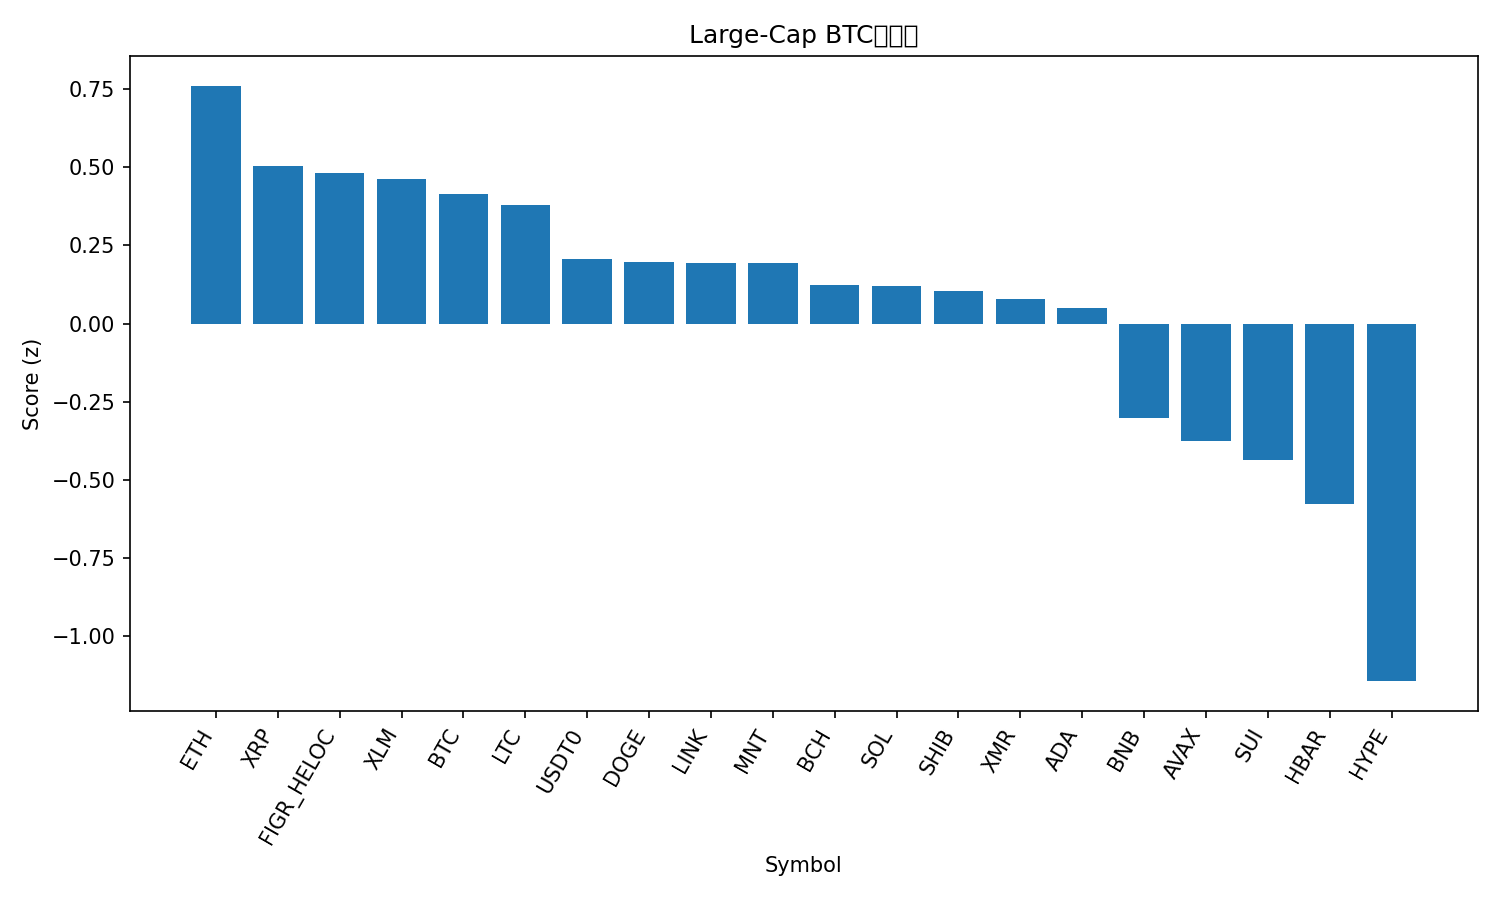

The file beside this chart, header and first rows:
rank, name, symbol, price_btc, price_usd, pct_1h_btc, pct_24h_btc, pct_7d_btc, market_cap_rank, market_cap_usd, volume_usd, score
1, Ethereum, ETH, 0.0356, 3957, 0.1113, 0.4211, 0.7227, 2, 477624412382, 33828778797, 0.7601
2, XRP, XRP, 2.206e-05, 2.45, -0.02323, 0.1194, 4.578, 5, 147184303912, 3087487144, 0.504
3, Figure Heloc, FIGR_HELOC, 9.08e-06, 1.009, 0.2891, -0.5977, -8.63, 15, 13337177648, 21723889, 0.4817
4, Stellar, XLM, 2.84e-06, 0.316, 0.1406, -0.9589, 2.186, 20, 10116513538, 133709941, 0.4623
5, Bitcoin, BTC, 1.0, 111146, 0.0, 0.0, 0.0, 1, 2216273376315, 52606889036, 0.4137
6, Litecoin, LTC, 0.0008586, 95.45, -0.1471, 0.4243, 5.899, 29, 7297206930, 500888681, 0.3787
7, USDT0, USDT0, 9e-06, 1.0, 0.2019, -1.396, -5.633, 31, 7018209070, 315194697, 0.2069
8, Dogecoin, DOGE, 1.77e-06, 0.1969, -0.0638, -0.7848, 4.841, 9, 29821357369, 1503544147, 0.1978
9, Chainlink, LINK, 0.0001587, 17.64, -0.1655, -0.0317, 4.956, 16, 12292264383, 650230523, 0.1939
10, Mantle, MNT, 1.524e-05, 1.69, 0.1094, -1.95, 3.587, 35, 5518938075, 161935418, 0.1937
11, Bitcoin Cash, BCH, 0.004411, 490.4, -0.1289, -0.1379, 1.533, 21, 9779904691, 245674083, 0.1222
12, Solana, SOL, 0.001725, 191.8, -0.1755, 0.1386, 1.748, 6, 105417387370, 6206823958, 0.1203
13, Shiba Inu, SHIB, 9.131e-11, 1.015e-05, -0.14, -0.2488, 2.451, 34, 5983486565, 135026904, 0.1025
14, Monero, XMR, 0.002964, 329.6, 0.2116, -3.726, 7.714, 33, 6079818282, 199339583, 0.07748
15, Cardano, ADA, 5.83e-06, 0.6483, -0.1667, -0.2162, 2.131, 11, 23710457896, 791071739, 0.0489
16, BNB, BNB, 0.01013, 1126, -0.4575, 0.6571, 1.861, 4, 156664888377, 4108365629, -0.3006
17, Avalanche, AVAX, 0.0001757, 19.53, -0.1075, -1.578, -3.545, 26, 8338872375, 460053932, -0.3767
18, Sui, SUI, 2.222e-05, 2.47, -0.2746, -1.055, 0.431, 24, 8963796612, 842881361, -0.4358
19, Hedera, HBAR, 1.52e-06, 0.1694, -0.2526, -1.656, -0.4331, 30, 7193422893, 247544510, -0.5773
20, Hyperliquid, HYPE, 0.0003571, 39.7, -0.9032, -0.435, 11.36, 17, 10770048844, 527634055, -1.143
21, TRON, TRX, 2.79e-06, 0.3103, -0.208, -5.049, -4.356, 10, 29375575693, 893364290, -1.493
